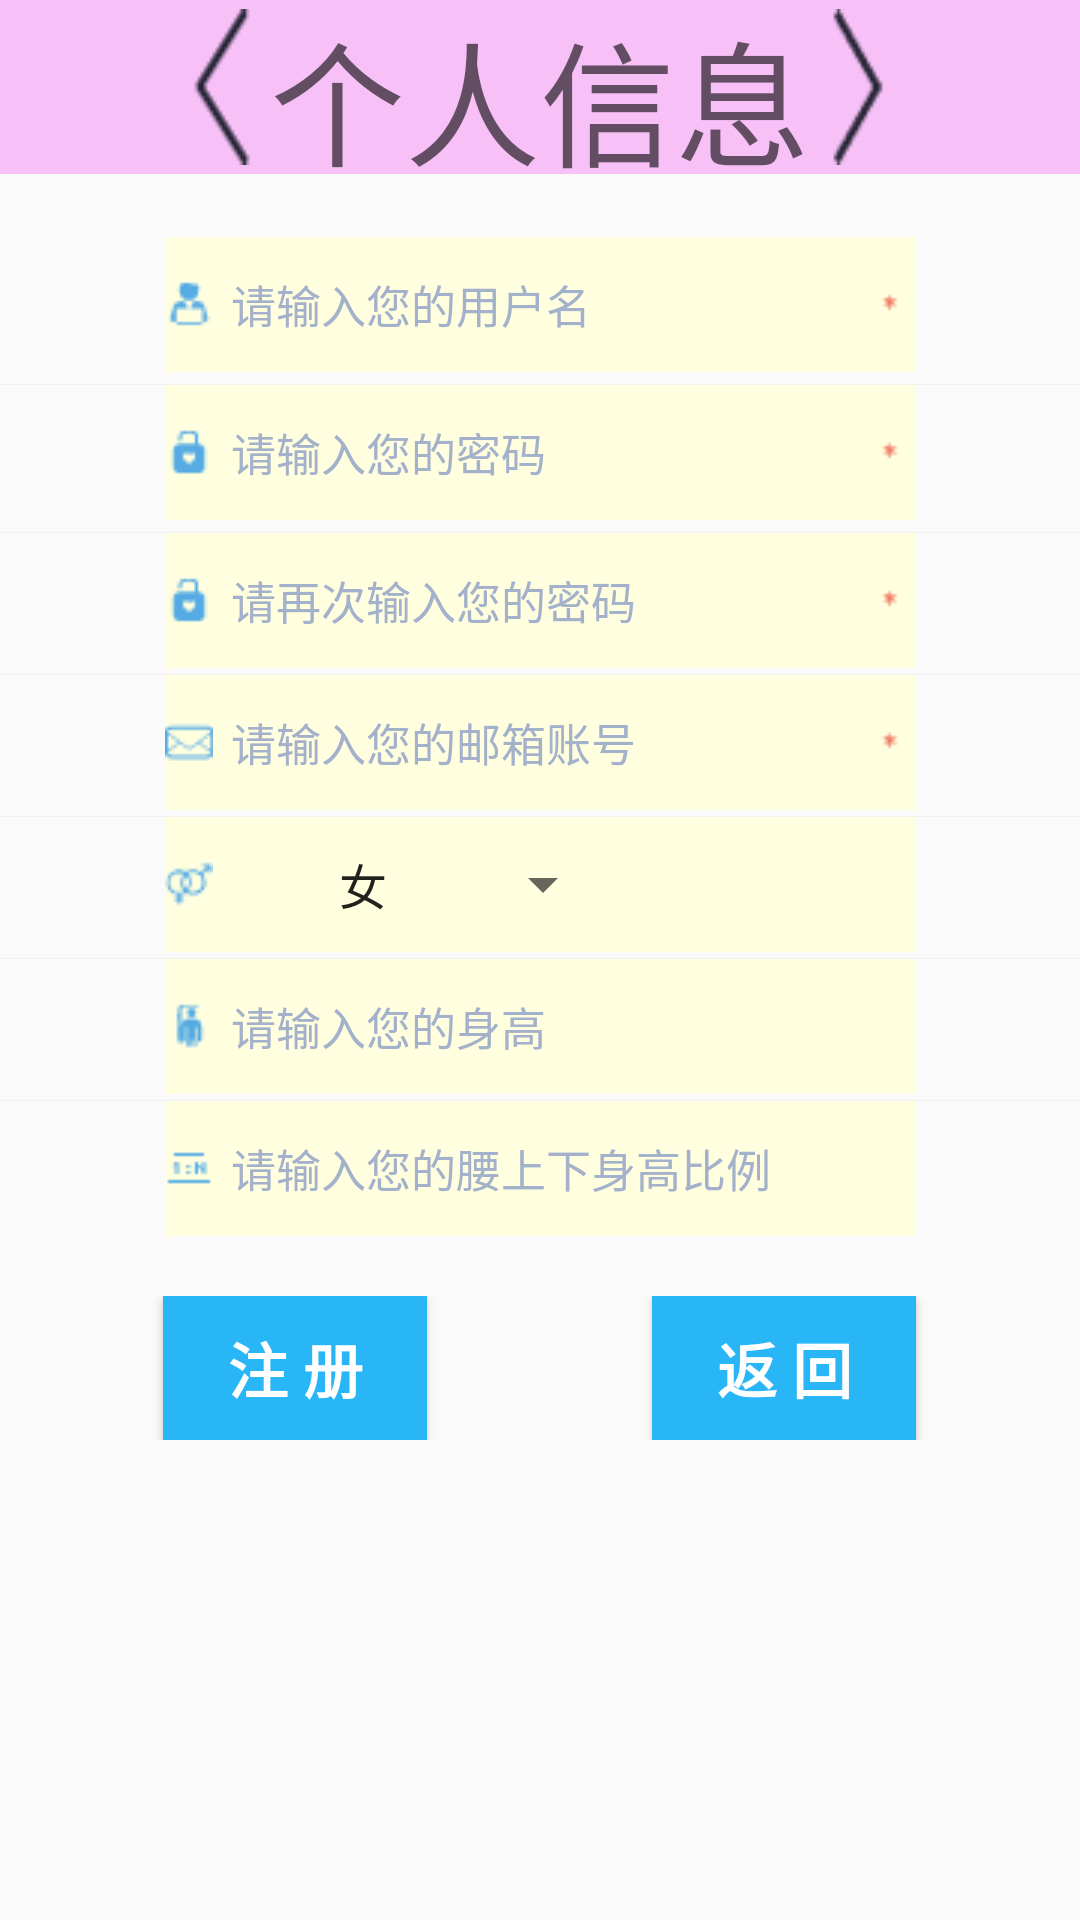

Android layout source for this screen:
<!-- AndroidManifest.xml: application theme AppTheme -->
<!-- res/layout/register.xml -->
<?xml version="1.0" encoding="utf-8"?>
<LinearLayout
    xmlns:android="http://schemas.android.com/apk/res/android"
    android:id="@+id/register"
    android:layout_width="match_parent"
    android:layout_height="match_parent"
    android:orientation="vertical">

    <RelativeLayout
        android:layout_width="match_parent"
        android:layout_height="58dp"
        android:background="#f7c1f7"
        android:layout_centerHorizontal="true">
        <TextView
            android:id="@+id/infoword"
            android:layout_width="wrap_content"
            android:layout_height="wrap_content"
            android:layout_centerHorizontal="true"
            android:text="@string/personalInfo"
            android:textAppearance="@style/TextAppearance.AppCompat.Display2"/>
        <ImageView
            android:layout_width="wrap_content"
            android:layout_height="52dp"
            android:layout_toLeftOf="@id/infoword"
            android:layout_centerVertical="true"
            android:background="@drawable/arrowleft"
           />
        <ImageView
            android:layout_width="wrap_content"
            android:layout_height="52dp"
            android:layout_centerVertical="true"
            android:layout_toRightOf="@id/infoword"
            android:background="@drawable/arrowright"
            />
    </RelativeLayout>

    <LinearLayout
        android:layout_width="match_parent"
        android:layout_height="wrap_content"
        android:layout_marginTop="20dp"
        android:orientation="vertical">

        <EditText
            android:id="@+id/userName"
            android:layout_width="250dp"
            android:layout_height="45dp"
            android:layout_gravity="center_horizontal"
            android:layout_marginTop="1dp"
            android:background="#FFFFE0"
            android:drawableLeft="@drawable/user"
            android:drawableRight="@drawable/mustmark"
            android:drawablePadding="6sp"
            android:hint="@string/usernamehint"
            android:textColor="#3D3D3D"
            android:textColorHint="#A3B1CA"
            android:textSize="15sp" >
        </EditText>
        <View
            android:layout_width="match_parent"
            android:layout_height="0.2dp"
            android:layout_marginTop="4dp"
            android:background="#F2F2F2" >
        </View>
        <EditText
            android:id="@+id/regPwd"
            android:layout_width="250dp"
            android:layout_height="45dp"
            android:layout_gravity="center_horizontal"
            android:background="#FFFFE0"
            android:drawableLeft="@drawable/password"
            android:drawableRight="@drawable/mustmark"
            android:drawablePadding="6sp"
            android:hint="@string/passwordhint"
            android:inputType="textPassword"
            android:textColorHint="#A3B1CA"
            android:textSize="15sp" >
        </EditText>
        <View
            android:layout_width="match_parent"
            android:layout_height="0.2dp"
            android:layout_marginTop="4dp"
            android:background="#F2F2F2" >
        </View>
        <EditText
            android:id="@+id/regPwdAgain"
            android:layout_width="250dp"
            android:layout_height="45dp"
            android:layout_gravity="center_horizontal"
            android:background="#FFFFE0"
            android:drawableLeft="@drawable/password"
            android:drawableRight="@drawable/mustmark"
            android:drawablePadding="6sp"
            android:hint="@string/passwordhinttwo"
            android:inputType="textPassword"
            android:textColorHint="#A3B1CA"
            android:textSize="15sp" >
        </EditText>
        <View
            android:layout_width="match_parent"
            android:layout_height="0.2dp"
            android:layout_marginTop="2dp"
            android:background="#F2F2F2" >
        </View>
        <EditText
            android:id="@+id/regMail"
            android:layout_width="250dp"
            android:layout_height="45dp"
            android:layout_gravity="center_horizontal"
            android:background="#FFFFE0"
            android:drawableLeft="@drawable/mail"
            android:drawableRight="@drawable/mustmark"
            android:drawablePadding="6sp"
            android:hint="@string/mailhint"
            android:inputType="textWebEmailAddress"
            android:textColorHint="#A3B1CA"
            android:textSize="15sp" >
        </EditText>
        <View
            android:layout_width="match_parent"
            android:layout_height="0.2dp"
            android:layout_marginTop="2dp"
            android:background="#F2F2F2" >
        </View>
        <RelativeLayout
            android:layout_width="match_parent"
            android:layout_height="wrap_content">
            <LinearLayout
                android:layout_centerHorizontal="true"
                android:layout_width="250dp"
                android:layout_height="45dp"
                android:background="#FFFFE0"
                android:orientation="horizontal">
                <TextView
                    android:id="@+id/txtSex"
                    android:layout_gravity="center_horizontal"
                    android:layout_width="50dp"
                    android:layout_height="45dp"
                    android:drawablePadding="6sp"
                    android:drawableLeft ="@drawable/sex">
                </TextView>
                <Spinner android:id="@+id/regSex"
                         android:layout_width="100dp"
                         android:layout_height="45dp"
                         android:entries="@array/sexItems"
                         android:spinnerMode="dropdown"/>
            </LinearLayout>
        </RelativeLayout>

        <View
            android:layout_width="match_parent"
            android:layout_height="0.2dp"
            android:layout_marginTop="2dp"
            android:background="#F2F2F2" >
        </View>
        <EditText
            android:id="@+id/regInfoheight"
            android:layout_width="250dp"
            android:layout_height="45dp"
            android:layout_gravity="center_horizontal"
            android:background="#FFFFE0"
            android:drawableLeft="@drawable/height"
            android:drawablePadding="6sp"
            android:hint="@string/heighthint"
            android:textColorHint="#A3B1CA"
            android:textSize="15sp" >
        </EditText>
        <View
            android:layout_width="match_parent"
            android:layout_height="0.2dp"
            android:layout_marginTop="2dp"
            android:background="#F2F2F2" >
        </View>
        <EditText
            android:id="@+id/regInfoScale"
            android:layout_width="250dp"
            android:layout_height="45dp"
            android:layout_gravity="center_horizontal"
            android:background="#FFFFE0"
            android:drawableLeft="@drawable/scale"
            android:drawablePadding="6sp"
            android:hint="@string/scalehint"
            android:textColorHint="#A3B1CA"
            android:textSize="15sp" >
        </EditText>
    </LinearLayout>
    <RelativeLayout
        android:layout_width="match_parent"
        android:layout_height="wrap_content"
        android:layout_marginTop="20dp"
        android:layout_centerHorizontal="true" >

        <TextView android:id="@+id/txtHide"
                  android:layout_width="75dp"
                  android:layout_height="1dp"
                  android:layout_centerHorizontal="true" />
        <Button
            android:id="@+id/btnRegister"
            android:layout_width="wrap_content"
            android:layout_height="wrap_content"
            android:text="@string/register"
            android:layout_toLeftOf="@id/txtHide"
            android:gravity="center"
            android:background="#29b6f6"
            android:textColor="#ffffff"
            android:textSize="20dp"
            android:textStyle="bold"
          />
        <Button
            android:id="@+id/btnCancelReg"
            android:text="@string/backword"
            android:layout_toRightOf="@id/txtHide"
            android:background="#29b6f6"
            android:textColor="#ffffff"
            android:textSize="20dp"
            android:textStyle="bold"
            android:layout_width="wrap_content"
            android:layout_height="wrap_content"/>
    </RelativeLayout>

</LinearLayout>
<!-- resources referenced by this layout -->
<resources>
  <string-array name="sexItems">
          <item>女</item>
          <item>男</item>　
      </string-array>
  <!-- drawable arrowleft: png bitmap (drawable, 308 bytes) -->
  <!-- drawable arrowright: png bitmap (drawable, 474 bytes) -->
  <!-- drawable height: png bitmap (drawable, 354 bytes) -->
  <!-- drawable mail: png bitmap (drawable, 365 bytes) -->
  <!-- drawable mustmark: png bitmap (drawable, 194 bytes) -->
  <!-- drawable password: png bitmap (drawable, 340 bytes) -->
  <!-- drawable scale: png bitmap (drawable, 216 bytes) -->
  <!-- drawable sex: png bitmap (drawable, 491 bytes) -->
  <!-- drawable user: png bitmap (drawable, 404 bytes) -->
  <string name="backword"> 返 回 </string>
  <string name="heighthint">请输入您的身高</string>
  <string name="mailhint">请输入您的邮箱账号</string>
  <string name="passwordhint">请输入您的密码</string>
  <string name="passwordhinttwo">请再次输入您的密码</string>
  <string name="personalInfo"> 个人信息 </string>
  <string name="register"> 注 册 </string>
  <string name="scalehint">请输入您的腰上下身高比例</string>
  <string name="usernamehint">请输入您的用户名</string>
  <style name="AppTheme" parent="Theme.AppCompat.Light.DarkActionBar">
          
          <item name="colorPrimary">@color/colorPrimary</item>
          <item name="colorPrimaryDark">@color/colorPrimaryDark</item>
          <item name="colorAccent">@color/colorAccent</item>
      </style>
  <color name="colorPrimary">#3F51B5</color>
  <color name="colorPrimaryDark">#303F9F</color>
  <color name="colorAccent">#FF4081</color>
</resources>
